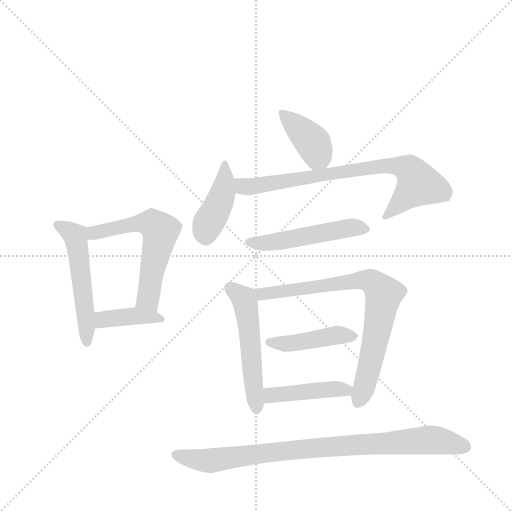
t = 0.00 s
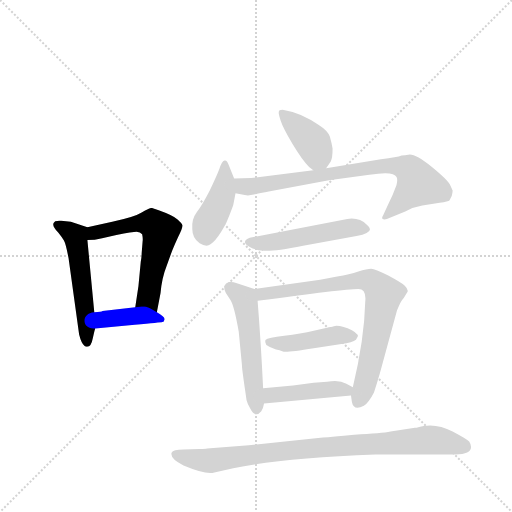
t = 1.70 s
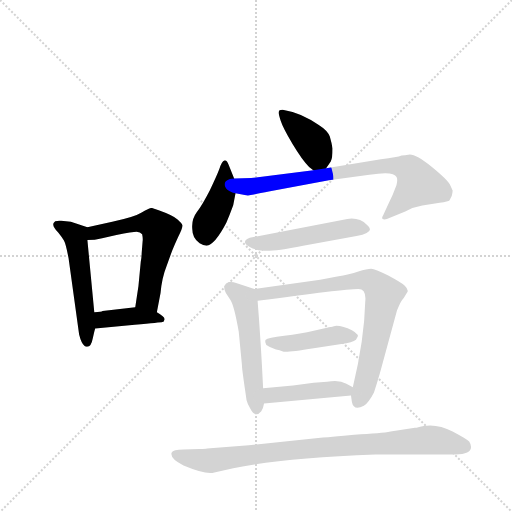
t = 3.39 s
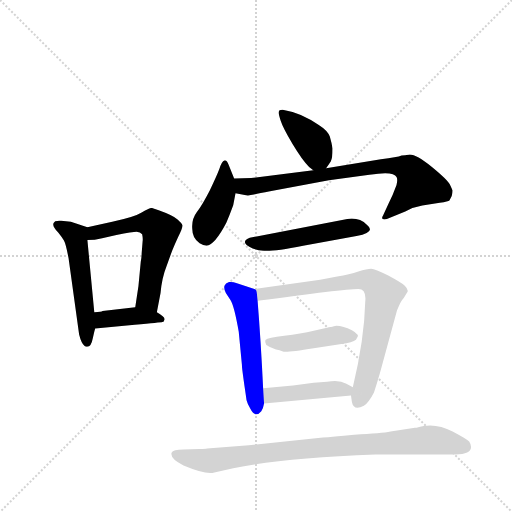
t = 5.09 s
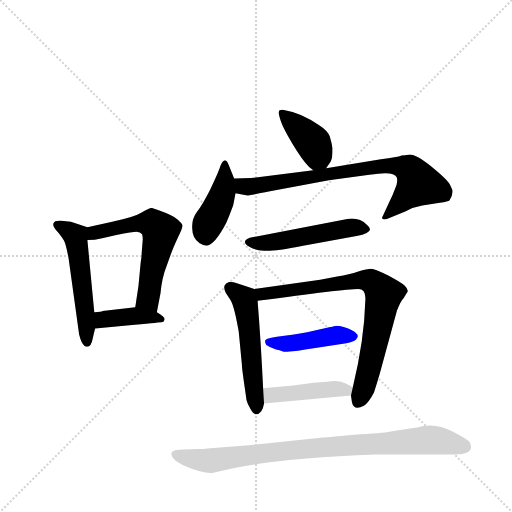
t = 6.78 s
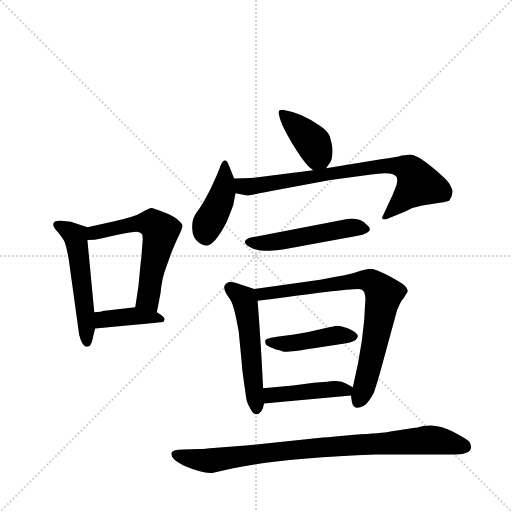
t = 8.48 s

The animated SVG that drew these frames (rendered in a browser with its animation timeline set to each time). Animation: 12 CSS @keyframes rules; one cycle of 8.48 s.

<svg version="1.1" viewBox="0 0 1024 1024" xmlns="http://www.w3.org/2000/svg">
  <g stroke="lightgray" stroke-dasharray="1,1" stroke-width="1" transform="scale(4, 4)">
    <line x1="0" y1="0" x2="256" y2="256"></line>
    <line x1="256" y1="0" x2="0" y2="256"></line>
    <line x1="128" y1="0" x2="128" y2="256"></line>
    <line x1="0" y1="128" x2="256" y2="128"></line>
  </g>
  <g transform="scale(0.92, -0.92) translate(60, -900)">
    <style type="text/css">
      
        @keyframes keyframes0 {
          from {
            stroke: blue;
            stroke-dashoffset: 530;
            stroke-width: 128;
          }
          63% {
            animation-timing-function: step-end;
            stroke: blue;
            stroke-dashoffset: 0;
            stroke-width: 128;
          }
          to {
            stroke: black;
            stroke-width: 1024;
          }
        }
        #make-me-a-hanzi-animation-0 {
          animation: keyframes0 0.6813151041666666s both;
          animation-delay: 0s;
          animation-timing-function: linear;
        }
      
        @keyframes keyframes1 {
          from {
            stroke: blue;
            stroke-dashoffset: 599;
            stroke-width: 128;
          }
          66% {
            animation-timing-function: step-end;
            stroke: blue;
            stroke-dashoffset: 0;
            stroke-width: 128;
          }
          to {
            stroke: black;
            stroke-width: 1024;
          }
        }
        #make-me-a-hanzi-animation-1 {
          animation: keyframes1 0.7374674479166666s both;
          animation-delay: 0.6813151041666666s;
          animation-timing-function: linear;
        }
      
        @keyframes keyframes2 {
          from {
            stroke: blue;
            stroke-dashoffset: 400;
            stroke-width: 128;
          }
          57% {
            animation-timing-function: step-end;
            stroke: blue;
            stroke-dashoffset: 0;
            stroke-width: 128;
          }
          to {
            stroke: black;
            stroke-width: 1024;
          }
        }
        #make-me-a-hanzi-animation-2 {
          animation: keyframes2 0.5755208333333334s both;
          animation-delay: 1.4187825520833333s;
          animation-timing-function: linear;
        }
      
        @keyframes keyframes3 {
          from {
            stroke: blue;
            stroke-dashoffset: 397;
            stroke-width: 128;
          }
          56% {
            animation-timing-function: step-end;
            stroke: blue;
            stroke-dashoffset: 0;
            stroke-width: 128;
          }
          to {
            stroke: black;
            stroke-width: 1024;
          }
        }
        #make-me-a-hanzi-animation-3 {
          animation: keyframes3 0.5730794270833334s both;
          animation-delay: 1.9943033854166665s;
          animation-timing-function: linear;
        }
      
        @keyframes keyframes4 {
          from {
            stroke: blue;
            stroke-dashoffset: 424;
            stroke-width: 128;
          }
          58% {
            animation-timing-function: step-end;
            stroke: blue;
            stroke-dashoffset: 0;
            stroke-width: 128;
          }
          to {
            stroke: black;
            stroke-width: 1024;
          }
        }
        #make-me-a-hanzi-animation-4 {
          animation: keyframes4 0.5950520833333334s both;
          animation-delay: 2.5673828125s;
          animation-timing-function: linear;
        }
      
        @keyframes keyframes5 {
          from {
            stroke: blue;
            stroke-dashoffset: 780;
            stroke-width: 128;
          }
          72% {
            animation-timing-function: step-end;
            stroke: blue;
            stroke-dashoffset: 0;
            stroke-width: 128;
          }
          to {
            stroke: black;
            stroke-width: 1024;
          }
        }
        #make-me-a-hanzi-animation-5 {
          animation: keyframes5 0.884765625s both;
          animation-delay: 3.1624348958333335s;
          animation-timing-function: linear;
        }
      
        @keyframes keyframes6 {
          from {
            stroke: blue;
            stroke-dashoffset: 512;
            stroke-width: 128;
          }
          63% {
            animation-timing-function: step-end;
            stroke: blue;
            stroke-dashoffset: 0;
            stroke-width: 128;
          }
          to {
            stroke: black;
            stroke-width: 1024;
          }
        }
        #make-me-a-hanzi-animation-6 {
          animation: keyframes6 0.6666666666666666s both;
          animation-delay: 4.047200520833334s;
          animation-timing-function: linear;
        }
      
        @keyframes keyframes7 {
          from {
            stroke: blue;
            stroke-dashoffset: 535;
            stroke-width: 128;
          }
          64% {
            animation-timing-function: step-end;
            stroke: blue;
            stroke-dashoffset: 0;
            stroke-width: 128;
          }
          to {
            stroke: black;
            stroke-width: 1024;
          }
        }
        #make-me-a-hanzi-animation-7 {
          animation: keyframes7 0.6853841145833334s both;
          animation-delay: 4.713867187500001s;
          animation-timing-function: linear;
        }
      
        @keyframes keyframes8 {
          from {
            stroke: blue;
            stroke-dashoffset: 785;
            stroke-width: 128;
          }
          72% {
            animation-timing-function: step-end;
            stroke: blue;
            stroke-dashoffset: 0;
            stroke-width: 128;
          }
          to {
            stroke: black;
            stroke-width: 1024;
          }
        }
        #make-me-a-hanzi-animation-8 {
          animation: keyframes8 0.8888346354166666s both;
          animation-delay: 5.399251302083334s;
          animation-timing-function: linear;
        }
      
        @keyframes keyframes9 {
          from {
            stroke: blue;
            stroke-dashoffset: 440;
            stroke-width: 128;
          }
          59% {
            animation-timing-function: step-end;
            stroke: blue;
            stroke-dashoffset: 0;
            stroke-width: 128;
          }
          to {
            stroke: black;
            stroke-width: 1024;
          }
        }
        #make-me-a-hanzi-animation-9 {
          animation: keyframes9 0.6080729166666666s both;
          animation-delay: 6.288085937500001s;
          animation-timing-function: linear;
        }
      
        @keyframes keyframes10 {
          from {
            stroke: blue;
            stroke-dashoffset: 441;
            stroke-width: 128;
          }
          59% {
            animation-timing-function: step-end;
            stroke: blue;
            stroke-dashoffset: 0;
            stroke-width: 128;
          }
          to {
            stroke: black;
            stroke-width: 1024;
          }
        }
        #make-me-a-hanzi-animation-10 {
          animation: keyframes10 0.60888671875s both;
          animation-delay: 6.896158854166668s;
          animation-timing-function: linear;
        }
      
        @keyframes keyframes11 {
          from {
            stroke: blue;
            stroke-dashoffset: 888;
            stroke-width: 128;
          }
          74% {
            animation-timing-function: step-end;
            stroke: blue;
            stroke-dashoffset: 0;
            stroke-width: 128;
          }
          to {
            stroke: black;
            stroke-width: 1024;
          }
        }
        #make-me-a-hanzi-animation-11 {
          animation: keyframes11 0.97265625s both;
          animation-delay: 7.505045572916668s;
          animation-timing-function: linear;
        }
      
    </style>
    
      <path d="M 130 406 L 94 418 L 73 420 Q 67 421 60 419 L 57 416 Q 52 409 67 394 Q 75 384 79 377 Q 83 370 89 339 L 112 173 Q 117 153 124 148 Q 137 140 142 166 Q 146 184 147 186 L 145 221 L 130 378 C 127 407 133 405 130 406 Z" fill="lightgray"></path>
    
      <path d="M 184 418 L 130 406 C 101 399 100 377 130 378 Q 146 378 162 382 L 193 389 Q 229 396 237 396 Q 245 395 249 391 Q 251 382 250 375 L 248 350 Q 248 342 246 331 L 241 278 L 234 232 C 229 202 275 192 281 221 L 289 263 Q 292 296 302 321 L 312 349 Q 317 362 327 384 Q 337 405 337 410 Q 336 414 326 423 Q 316 432 285 443 L 270 448 Q 264 448 248 438 Q 232 428 184 418 Z" fill="lightgray"></path>
    
      <path d="M 147 186 L 233 194 Q 289 199 293 200 Q 296 200 297 204 Q 302 209 281 221 C 258 235 258 235 234 232 L 163 224 Q 161 222 145 221 C 115 219 117 183 147 186 Z" fill="lightgray"></path>
    
      <path d="M 546 656 Q 545 654 550 638 Q 555 622 576 587 Q 597 552 612 537 L 621 530 C 638 517 638 517 649 534 L 659 549 Q 663 556 663 577 Q 661 589 657 603 Q 652 616 633 628 Q 595 655 557 661 Q 546 662 546 656 Z" fill="lightgray"></path>
    
      <path d="M 449 512 L 437 542 Q 433 553 428 551 Q 422 549 417 533 Q 411 517 396 486 Q 380 455 368 439 Q 356 423 358 402 Q 358 382 374 371 Q 382 366 389 366 Q 407 368 432 416 Q 439 432 447 454 L 452 480 C 455 497 455 497 449 512 Z" fill="lightgray"></path>
    
      <path d="M 621 530 L 486 513 L 449 512 C 419 511 423 486 452 480 L 472 476 Q 480 474 492 477 Q 504 480 527 484 L 655 508 L 743 520 Q 796 529 802 515 Q 805 510 802 498 Q 794 476 785 458 L 773 432 Q 769 426 772 424 Q 775 422 781 424 L 821 440 Q 839 450 858 453 L 896 459 Q 915 462 917 464 L 922 474 Q 924 482 924 486 L 918 499 Q 913 509 879 537 Q 845 564 831 564 Q 819 562 813 562 Q 804 558 768 554 L 649 534 L 621 530 Z" fill="lightgray"></path>
    
      <path d="M 695 424 L 483 383 Q 462 375 483 363 Q 495 356 514 355 Q 533 353 599 366 L 715 387 Q 758 395 738 411 Q 721 428 695 424 Z" fill="lightgray"></path>
    
      <path d="M 493 272 L 455 284 Q 446 288 438 287 Q 430 285 428 279 Q 426 272 431 263 L 441 248 Q 449 236 459 179 L 466 106 Q 465 104 476 30 Q 478 22 484 12 Q 495 -10 508 6 Q 512 11 514 23 L 512 56 Q 507 159 500 246 C 498 270 498 270 493 272 Z" fill="lightgray"></path>
    
      <path d="M 703 40 L 705 26 Q 709 6 731 18 Q 741 24 753 47 Q 760 68 766 89 L 803 225 Q 811 245 815 249 Q 818 252 820 256 L 826 266 Q 828 271 820 279 Q 812 286 784 301 Q 755 316 747 316 Q 738 316 719 310 Q 700 303 673 299 L 636 292 L 493 272 C 463 268 470 242 500 246 Q 686 272 719 272 Q 737 272 734 244 Q 732 162 707 58 L 703 40 Z" fill="lightgray"></path>
    
      <path d="M 517 161 Q 515 156 519 150 Q 526 145 540 140 Q 548 139 555 136 Q 561 133 622 143 L 693 154 Q 714 157 716 165 Q 723 172 705 182 Q 686 192 671 192 Q 660 189 658 189 L 622 181 Q 594 174 558 170 Q 522 166 517 161 Z" fill="lightgray"></path>
    
      <path d="M 514 23 L 703 40 C 733 43 733 43 707 58 L 693 66 Q 677 75 651 70 L 622 68 L 577 62 L 512 56 C 482 53 484 20 514 23 Z" fill="lightgray"></path>
    
      <path d="M 373 -76 L 339 -77 Q 316 -77 313 -84 Q 309 -97 339 -112 Q 389 -133 406 -127 L 447 -118 Q 548 -96 756 -88 L 930 -88 Q 964 -88 964 -72 Q 964 -66 960 -60 Q 956 -55 924 -38 Q 892 -21 861 -26 L 851 -28 Q 845 -30 842 -30 L 789 -38 Q 770 -42 710 -45 Q 661 -50 642 -51 L 481 -68 L 390 -75 Q 388 -76 373 -76 Z" fill="lightgray"></path>
    
    
      <clipPath id="make-me-a-hanzi-clip-0">
        <path d="M 130 406 L 94 418 L 73 420 Q 67 421 60 419 L 57 416 Q 52 409 67 394 Q 75 384 79 377 Q 83 370 89 339 L 112 173 Q 117 153 124 148 Q 137 140 142 166 Q 146 184 147 186 L 145 221 L 130 378 C 127 407 133 405 130 406 Z"></path>
      </clipPath>
      <path clip-path="url(#make-me-a-hanzi-clip-0)" d="M 65 412 L 104 383 L 129 159" fill="none" id="make-me-a-hanzi-animation-0" stroke-dasharray="402 804" stroke-linecap="round"></path>
    
      <clipPath id="make-me-a-hanzi-clip-1">
        <path d="M 184 418 L 130 406 C 101 399 100 377 130 378 Q 146 378 162 382 L 193 389 Q 229 396 237 396 Q 245 395 249 391 Q 251 382 250 375 L 248 350 Q 248 342 246 331 L 241 278 L 234 232 C 229 202 275 192 281 221 L 289 263 Q 292 296 302 321 L 312 349 Q 317 362 327 384 Q 337 405 337 410 Q 336 414 326 423 Q 316 432 285 443 L 270 448 Q 264 448 248 438 Q 232 428 184 418 Z"></path>
      </clipPath>
      <path clip-path="url(#make-me-a-hanzi-clip-1)" d="M 135 385 L 145 394 L 242 415 L 270 415 L 282 407 L 289 398 L 261 251 L 277 229" fill="none" id="make-me-a-hanzi-animation-1" stroke-dasharray="471 942" stroke-linecap="round"></path>
    
      <clipPath id="make-me-a-hanzi-clip-2">
        <path d="M 147 186 L 233 194 Q 289 199 293 200 Q 296 200 297 204 Q 302 209 281 221 C 258 235 258 235 234 232 L 163 224 Q 161 222 145 221 C 115 219 117 183 147 186 Z"></path>
      </clipPath>
      <path clip-path="url(#make-me-a-hanzi-clip-2)" d="M 154 192 L 162 204 L 215 212 L 291 206" fill="none" id="make-me-a-hanzi-animation-2" stroke-dasharray="272 544" stroke-linecap="round"></path>
    
      <clipPath id="make-me-a-hanzi-clip-3">
        <path d="M 546 656 Q 545 654 550 638 Q 555 622 576 587 Q 597 552 612 537 L 621 530 C 638 517 638 517 649 534 L 659 549 Q 663 556 663 577 Q 661 589 657 603 Q 652 616 633 628 Q 595 655 557 661 Q 546 662 546 656 Z"></path>
      </clipPath>
      <path clip-path="url(#make-me-a-hanzi-clip-3)" d="M 554 654 L 620 589 L 640 545" fill="none" id="make-me-a-hanzi-animation-3" stroke-dasharray="269 538" stroke-linecap="round"></path>
    
      <clipPath id="make-me-a-hanzi-clip-4">
        <path d="M 449 512 L 437 542 Q 433 553 428 551 Q 422 549 417 533 Q 411 517 396 486 Q 380 455 368 439 Q 356 423 358 402 Q 358 382 374 371 Q 382 366 389 366 Q 407 368 432 416 Q 439 432 447 454 L 452 480 C 455 497 455 497 449 512 Z"></path>
      </clipPath>
      <path clip-path="url(#make-me-a-hanzi-clip-4)" d="M 430 544 L 424 479 L 390 408 L 387 384" fill="none" id="make-me-a-hanzi-animation-4" stroke-dasharray="296 592" stroke-linecap="round"></path>
    
      <clipPath id="make-me-a-hanzi-clip-5">
        <path d="M 621 530 L 486 513 L 449 512 C 419 511 423 486 452 480 L 472 476 Q 480 474 492 477 Q 504 480 527 484 L 655 508 L 743 520 Q 796 529 802 515 Q 805 510 802 498 Q 794 476 785 458 L 773 432 Q 769 426 772 424 Q 775 422 781 424 L 821 440 Q 839 450 858 453 L 896 459 Q 915 462 917 464 L 922 474 Q 924 482 924 486 L 918 499 Q 913 509 879 537 Q 845 564 831 564 Q 819 562 813 562 Q 804 558 768 554 L 649 534 L 621 530 Z"></path>
      </clipPath>
      <path clip-path="url(#make-me-a-hanzi-clip-5)" d="M 455 507 L 470 494 L 484 494 L 780 541 L 831 531 L 850 500 L 777 428" fill="none" id="make-me-a-hanzi-animation-5" stroke-dasharray="652 1304" stroke-linecap="round"></path>
    
      <clipPath id="make-me-a-hanzi-clip-6">
        <path d="M 695 424 L 483 383 Q 462 375 483 363 Q 495 356 514 355 Q 533 353 599 366 L 715 387 Q 758 395 738 411 Q 721 428 695 424 Z"></path>
      </clipPath>
      <path clip-path="url(#make-me-a-hanzi-clip-6)" d="M 482 373 L 550 376 L 704 405 L 735 402" fill="none" id="make-me-a-hanzi-animation-6" stroke-dasharray="384 768" stroke-linecap="round"></path>
    
      <clipPath id="make-me-a-hanzi-clip-7">
        <path d="M 493 272 L 455 284 Q 446 288 438 287 Q 430 285 428 279 Q 426 272 431 263 L 441 248 Q 449 236 459 179 L 466 106 Q 465 104 476 30 Q 478 22 484 12 Q 495 -10 508 6 Q 512 11 514 23 L 512 56 Q 507 159 500 246 C 498 270 498 270 493 272 Z"></path>
      </clipPath>
      <path clip-path="url(#make-me-a-hanzi-clip-7)" d="M 440 275 L 467 254 L 474 237 L 497 12" fill="none" id="make-me-a-hanzi-animation-7" stroke-dasharray="407 814" stroke-linecap="round"></path>
    
      <clipPath id="make-me-a-hanzi-clip-8">
        <path d="M 703 40 L 705 26 Q 709 6 731 18 Q 741 24 753 47 Q 760 68 766 89 L 803 225 Q 811 245 815 249 Q 818 252 820 256 L 826 266 Q 828 271 820 279 Q 812 286 784 301 Q 755 316 747 316 Q 738 316 719 310 Q 700 303 673 299 L 636 292 L 493 272 C 463 268 470 242 500 246 Q 686 272 719 272 Q 737 272 734 244 Q 732 162 707 58 L 703 40 Z"></path>
      </clipPath>
      <path clip-path="url(#make-me-a-hanzi-clip-8)" d="M 501 267 L 513 259 L 718 291 L 745 289 L 762 277 L 773 259 L 766 211 L 744 103 L 720 27" fill="none" id="make-me-a-hanzi-animation-8" stroke-dasharray="657 1314" stroke-linecap="round"></path>
    
      <clipPath id="make-me-a-hanzi-clip-9">
        <path d="M 517 161 Q 515 156 519 150 Q 526 145 540 140 Q 548 139 555 136 Q 561 133 622 143 L 693 154 Q 714 157 716 165 Q 723 172 705 182 Q 686 192 671 192 Q 660 189 658 189 L 622 181 Q 594 174 558 170 Q 522 166 517 161 Z"></path>
      </clipPath>
      <path clip-path="url(#make-me-a-hanzi-clip-9)" d="M 523 156 L 574 153 L 674 172 L 705 170" fill="none" id="make-me-a-hanzi-animation-9" stroke-dasharray="312 624" stroke-linecap="round"></path>
    
      <clipPath id="make-me-a-hanzi-clip-10">
        <path d="M 514 23 L 703 40 C 733 43 733 43 707 58 L 693 66 Q 677 75 651 70 L 622 68 L 577 62 L 512 56 C 482 53 484 20 514 23 Z"></path>
      </clipPath>
      <path clip-path="url(#make-me-a-hanzi-clip-10)" d="M 521 29 L 533 42 L 700 55" fill="none" id="make-me-a-hanzi-animation-10" stroke-dasharray="313 626" stroke-linecap="round"></path>
    
      <clipPath id="make-me-a-hanzi-clip-11">
        <path d="M 373 -76 L 339 -77 Q 316 -77 313 -84 Q 309 -97 339 -112 Q 389 -133 406 -127 L 447 -118 Q 548 -96 756 -88 L 930 -88 Q 964 -88 964 -72 Q 964 -66 960 -60 Q 956 -55 924 -38 Q 892 -21 861 -26 L 851 -28 Q 845 -30 842 -30 L 789 -38 Q 770 -42 710 -45 Q 661 -50 642 -51 L 481 -68 L 390 -75 Q 388 -76 373 -76 Z"></path>
      </clipPath>
      <path clip-path="url(#make-me-a-hanzi-clip-11)" d="M 321 -88 L 395 -102 L 637 -72 L 870 -56 L 948 -71" fill="none" id="make-me-a-hanzi-animation-11" stroke-dasharray="760 1520" stroke-linecap="round"></path>
    
  </g>
</svg>
